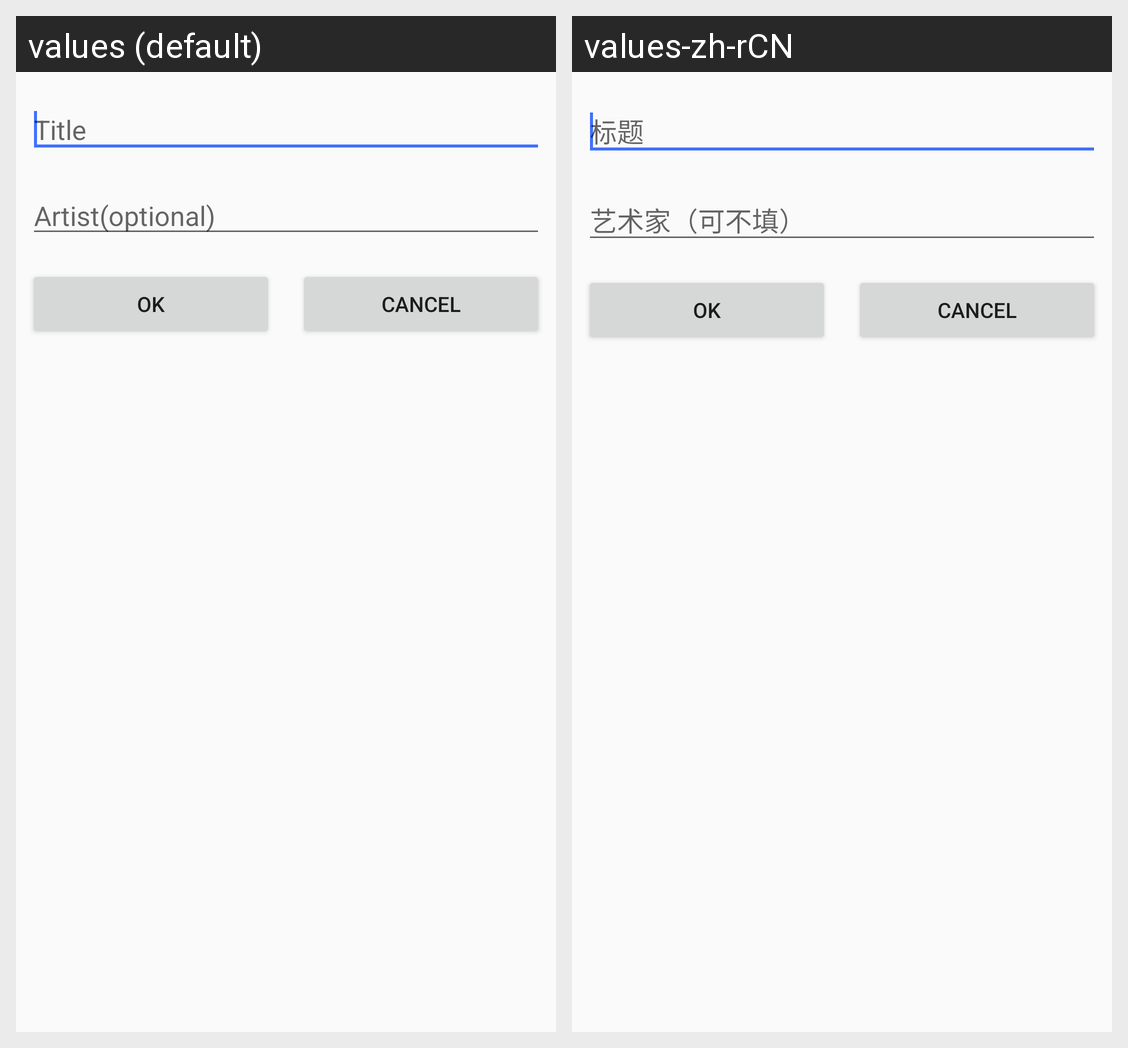

Translations of the strings shown on this Android screen, per locale in the grid:
Android screen res/layout/actitivy_search_dialog.xml rendered under 2 locales, left to right: values (default), values-zh-rCN. Device: Nexus 5 (rendered at 1080×1920; each locale shown at half size, 540×960, under a caption strip naming it); theme AppTheme.
Strings drawn on this screen, with the default value and each locale's value (text and hints the layout hard-codes, and strings that could not be matched under every locale, appear in the picture but are not listed):

et_search_hint_title
  values: Title
  values-zh-rCN: 标题

et_search_hint_artist
  values: Artist(optional)
  values-zh-rCN: 艺术家（可不填）
